Run: headless pygame with SDL's dummy video driver; simulated clock (each Clock.tick advances the game by its frame time, no real sleeping); random seed 0; keys injected as events and as key.get_pressed() state; no mouse input.
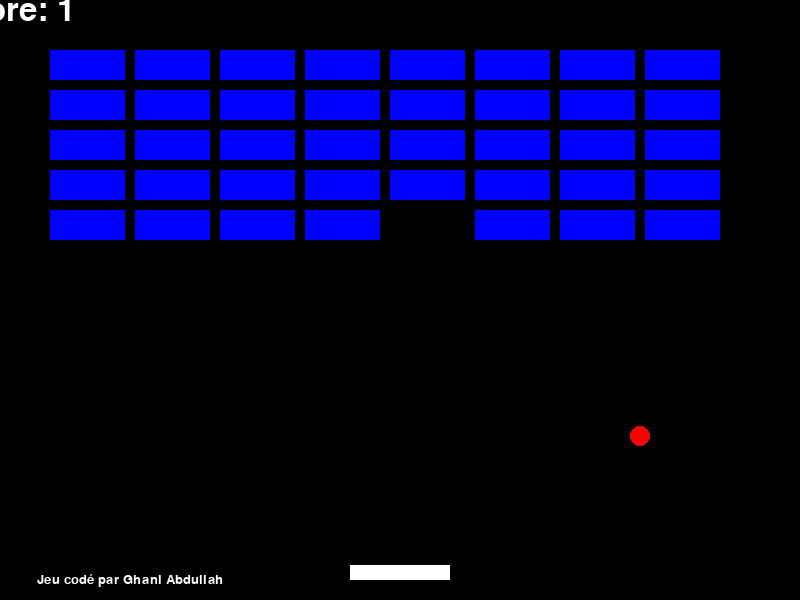
Frame 1 of 2 · flips 1–60 · no input
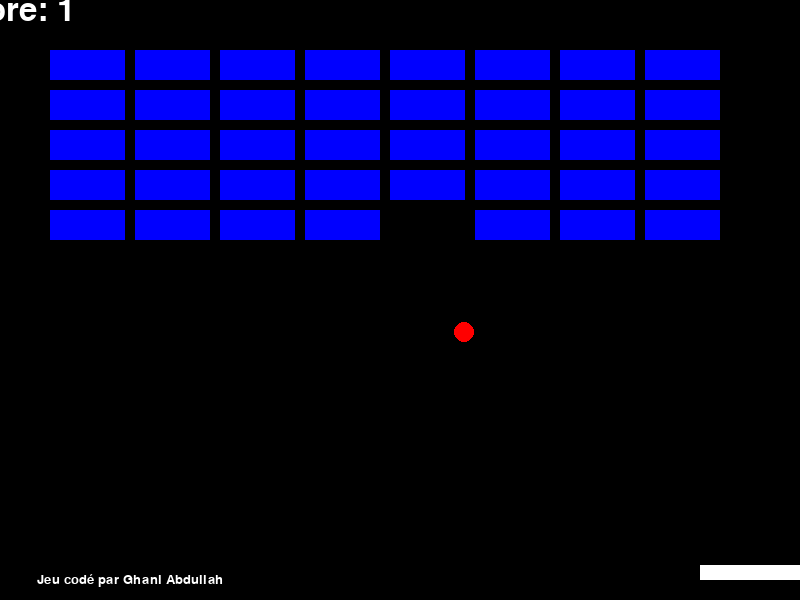
Frame 2 of 2 · flips 61–180 · tapped SPACE, RETURN · held RIGHT (→), D

The pygame program that drew these frames:

import pygame
import sys

# Initialisation de Pygame
pygame.init()

# Paramètres de la fenêtre du jeu
largeur_fenetre = 800
hauteur_fenetre = 600
fenetre = pygame.display.set_mode((largeur_fenetre, hauteur_fenetre))
pygame.display.set_caption('Casse-briques')

# Couleurs
noir = (0, 0, 0)
blanc = (255, 255, 255)
rouge = (255, 0, 0)
bleu = (0, 0, 255)

# Paramètres de la raquette
largeur_raquette = 100
hauteur_raquette = 15
vitesse_raquette = 10

# Paramètres de la balle
taille_balle = 20
vitesse_balle_x = 4
vitesse_balle_y = -4

# Fonction pour créer les briques
def creer_briques(niveau):
    briques = []
    largeur_brique = 75
    hauteur_brique = 30
    espacement_brique = 10
    for i in range(7 + niveau):  # Augmente le nombre de briques avec le niveau
        for j in range(5):
            brique = pygame.Rect(i * (largeur_brique + espacement_brique) + 50, j * (hauteur_brique + espacement_brique) + 50, largeur_brique, hauteur_brique)
            briques.append(brique)
    return briques

# Fonction pour afficher le texte
def afficher_texte(texte, police, couleur, position, taille=48):
    font = pygame.font.SysFont(police, taille)
    texte_surface = font.render(texte, True, couleur)
    rect = texte_surface.get_rect(center=position)
    fenetre.blit(texte_surface, rect)

# Fonction pour gérer l'écran "Game Over"
def ecran_game_over(score):
    fenetre.fill(noir)
    afficher_texte("GAME OVER", "Helvetica", blanc, (largeur_fenetre // 2, hauteur_fenetre // 2 - 50))
    afficher_texte(f"Score: {score}", "Helvetica", blanc, (largeur_fenetre // 2, hauteur_fenetre // 2 + 10))
    afficher_texte("Appuyez sur R pour recommencer", "Helvetica", blanc, (largeur_fenetre // 2, hauteur_fenetre // 2 + 70))
    pygame.display.flip()

# Fonction pour le jeu
def boucle_jeu(niveau):
    global vitesse_balle_x, vitesse_balle_y
    horloge = pygame.time.Clock()
    score = 0
    raquette = pygame.Rect(largeur_fenetre // 2 - largeur_raquette // 2, hauteur_fenetre - hauteur_raquette - 20, largeur_raquette, hauteur_raquette)
    balle = pygame.Rect(largeur_fenetre // 2 - taille_balle // 2, hauteur_fenetre // 2 - taille_balle // 2, taille_balle, taille_balle)
    briques = creer_briques(niveau)

    while True:
        for evenement in pygame.event.get():
            if evenement.type == pygame.QUIT:
                pygame.quit()
                sys.exit()

        touches = pygame.key.get_pressed()
        if touches[pygame.K_LEFT] and raquette.left > 0:
            raquette.x -= vitesse_raquette
        if touches[pygame.K_RIGHT] and raquette.right < largeur_fenetre:
            raquette.x += vitesse_raquette

        balle.x += vitesse_balle_x
        balle.y += vitesse_balle_y

        if balle.left <= 0 or balle.right >= largeur_fenetre:
            vitesse_balle_x = -vitesse_balle_x
        if balle.top <= 0:
            vitesse_balle_y = -vitesse_balle_y
        if balle.bottom >= hauteur_fenetre:
            ecran_game_over(score)
            while True:
                for evenement in pygame.event.get():
                    if evenement.type == pygame.QUIT:
                        pygame.quit()
                        sys.exit()
                    if evenement.type == pygame.KEYDOWN and evenement.key == pygame.K_r:
                        return boucle_jeu(niveau)  # Recommencer le jeu avec le même niveau

        if balle.colliderect(raquette):
            vitesse_balle_y = -vitesse_balle_y

        briques_a_supprimer = []
        for brique in briques:
            if balle.colliderect(brique):
                vitesse_balle_y = -vitesse_balle_y
                briques_a_supprimer.append(brique)
                score += 1

        for brique in briques_a_supprimer:
            briques.remove(brique)

        if not briques:
            niveau += 1
            briques = creer_briques(niveau)
            balle.x = largeur_fenetre // 2 - taille_balle // 2
            balle.y = hauteur_fenetre // 2 - taille_balle // 2
            vitesse_balle_x = 4
            vitesse_balle_y = -4

        fenetre.fill(noir)
        pygame.draw.rect(fenetre, blanc, raquette)
        pygame.draw.ellipse(fenetre, rouge, balle)
        for brique in briques:
            pygame.draw.rect(fenetre, bleu, brique)

        afficher_texte(f"Score: {score}", "Helvetica", blanc, (10, 10))

        # Afficher la signature en bas à gauche
        afficher_texte("Jeu codé par Ghani Abdullah", "Helvetica", blanc, (130, hauteur_fenetre - 20), taille=20)

        pygame.display.flip()
        horloge.tick(60)

# Lancer le jeu avec le premier niveau
niveau_initial = 1
boucle_jeu(niveau_initial)
